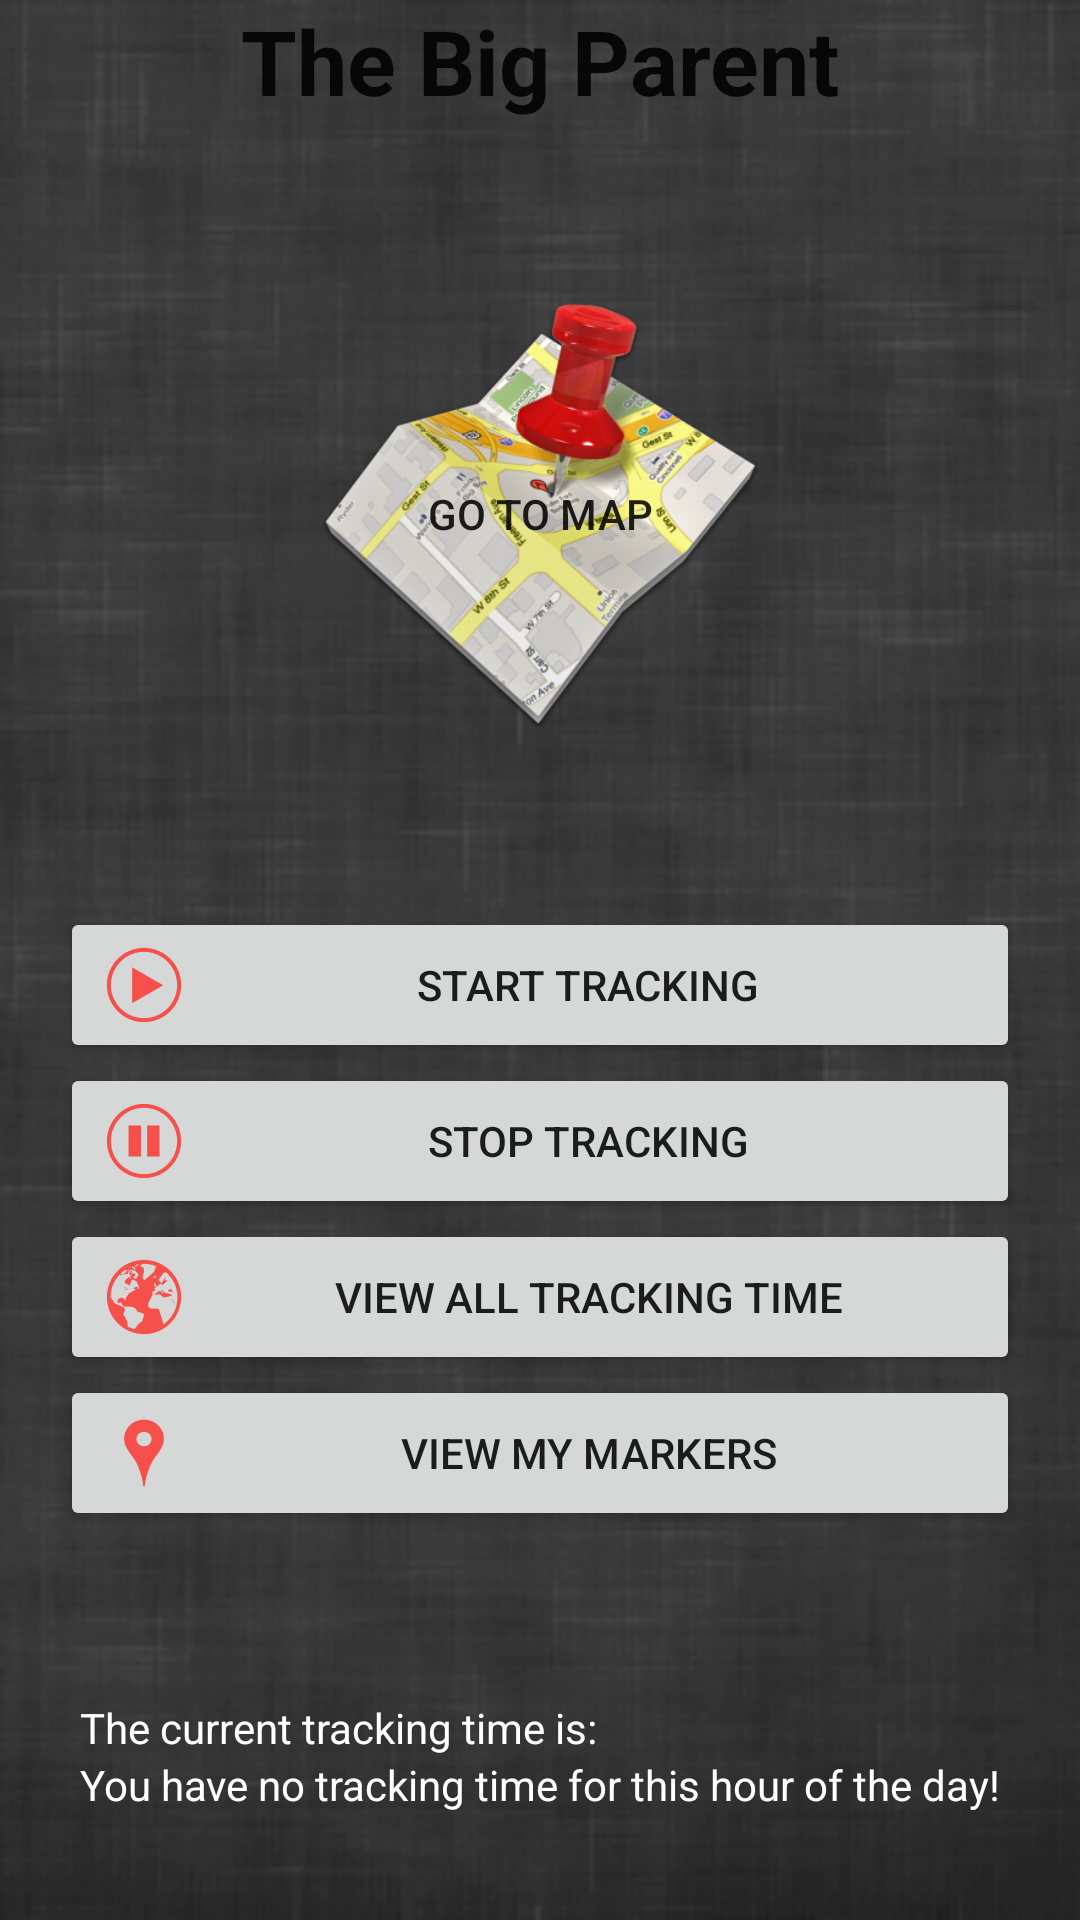

Produce the Android XML layout that renders to this screen, including the resource entries it uses.
<!-- AndroidManifest.xml: application theme AppTheme -->
<!-- res/layout/activity_main.xml -->
<ScrollView
    xmlns:android="http://schemas.android.com/apk/res/android"
    android:id="@+id/ScrollView01"
    android:layout_width="match_parent"
    android:layout_height="match_parent"
    android:fillViewport="true">

<LinearLayout
    xmlns:android="http://schemas.android.com/apk/res/android"
    xmlns:tools="http://schemas.android.com/tools"
    android:id="@+id/main_activity"
    android:layout_width="match_parent"
    android:layout_height="match_parent"
    android:paddingLeft="@dimen/activity_horizontal_margin"
    android:paddingRight="@dimen/activity_horizontal_margin"
    android:paddingTop="@dimen/activity_vertical_margin"
    android:paddingBottom="@dimen/activity_vertical_margin"
    android:orientation="vertical"
    tools:context=".MainActivity"
    android:background="@drawable/back">

    
    <LinearLayout
        android:layout_width="wrap_content"
        android:layout_height="wrap_content"
        android:orientation="vertical"
        android:layout_gravity="center"
        android:layout_marginBottom="@dimen/abc_action_bar_default_height_material">


        <TextView
            style="@style/Title"
            android:id="@+id/main_title"
            android:text="@string/app_name"
            android:layout_width="wrap_content"
            android:layout_height="wrap_content"
            android:textColor="@color/common_signin_btn_default_background"
            android:textStyle="bold"
            />

    </LinearLayout>

    
    <LinearLayout
        android:layout_gravity="center"
        android:layout_width="wrap_content"
        android:layout_height="wrap_content"
        android:orientation="vertical"
        >

        <Button
            android:id="@+id/map_button"
            android:layout_width="150dp"
            android:layout_height="150dp"
            android:text="@string/goTo_map"
            android:background="@drawable/map"
            android:onClick="onClick_map_button"
            android:layout_gravity="center"
            android:layout_marginBottom="@dimen/abc_action_bar_default_height_material"
           />
        <LinearLayout
            android:layout_width="@dimen/abc_config_prefDialogWidth"
            android:layout_height="wrap_content"
            android:orientation="vertical"
            android:layout_gravity="center"
            android:paddingBottom="@dimen/abc_action_bar_default_height_material">


            <LinearLayout
                android:layout_width="match_parent"
                android:layout_height="wrap_content"
                android:orientation="vertical"
                android:layout_gravity="center">

                <Button
                    android:layout_width="fill_parent"
                    android:layout_height="wrap_content"
                    android:text="@string/startGps"
                    android:onClick="onClick_startGps"
                    android:drawableLeft="@drawable/ic_action_play"/>

                <Button
                    android:id="@+id/stopGps"
                    android:layout_width="fill_parent"
                    android:layout_height="wrap_content"
                    android:text="@string/stopGps"
                    android:onClick="onClick_stopGps"
                    android:drawableLeft="@drawable/ic_action_pause"
                    />
            </LinearLayout>

            <Button
            android:id="@+id/all_tracking_time"
            android:layout_width="fill_parent"
            android:layout_height="wrap_content"
            android:text="@string/allTrackingTime"
            android:onClick="onClick_allTrackingTime"
            android:drawableLeft="@drawable/ic_action_world"
            />
            <Button
                android:id="@+id/all_marker"
                android:layout_width="fill_parent"
                android:layout_height="wrap_content"
                android:text="@string/allMarker"
                android:onClick="onClick_allMarker"
                android:drawableLeft="@drawable/ic_action_marker"
                />
        </LinearLayout>



    </LinearLayout>
    <LinearLayout
        android:layout_width="wrap_content"
        android:layout_height="wrap_content"
        android:orientation="vertical"
        android:layout_gravity="center">

        <TextView
            style="@style/Base.TextAppearance.AppCompat.Inverse"
            android:layout_width="wrap_content"
            android:layout_height="wrap_content"
            android:text="@string/tracker_time"
            />
        <TextView
            style="@style/Base.TextAppearance.AppCompat.Inverse"
            android:layout_width="wrap_content"
            android:layout_height="wrap_content"
            android:id="@+id/tracker_time"
            android:text="@string/no_tracker_time"
            />
    </LinearLayout>

</LinearLayout>
</ScrollView>
<!-- resources referenced by this layout -->
<resources>
  <!-- drawable back: jpg bitmap (drawable, 52809 bytes) -->
  <!-- drawable ic_action_marker: png bitmap (drawable-hdpi, 584 bytes) -->
  <!-- drawable ic_action_pause: png bitmap (drawable-hdpi, 653 bytes) -->
  <!-- drawable ic_action_play: png bitmap (drawable-hdpi, 811 bytes) -->
  <!-- drawable ic_action_world: png bitmap (drawable-hdpi, 1412 bytes) -->
  <!-- drawable map: png bitmap (drawable, 120444 bytes) -->
  <string name="allMarker">View my markers</string>
  <string name="allTrackingTime">View all tracking time</string>
  <string name="app_name" translatable="false">The Big Parent</string>
  <string name="goTo_map">Go to MAP</string>
  <string name="no_tracker_time">You have no tracking time for this hour of the day!</string>
  <string name="startGps">Start Tracking</string>
  <string name="stopGps">Stop Tracking</string>
  <string name="tracker_time">The current tracking time is:</string>
  <style name="Title" parent="android:Theme">
          <item name="android:textSize">30dp</item>
      </style>
  <style name="AppTheme" parent="Theme.AppCompat.Light.DarkActionBar">
          
      </style>
</resources>
